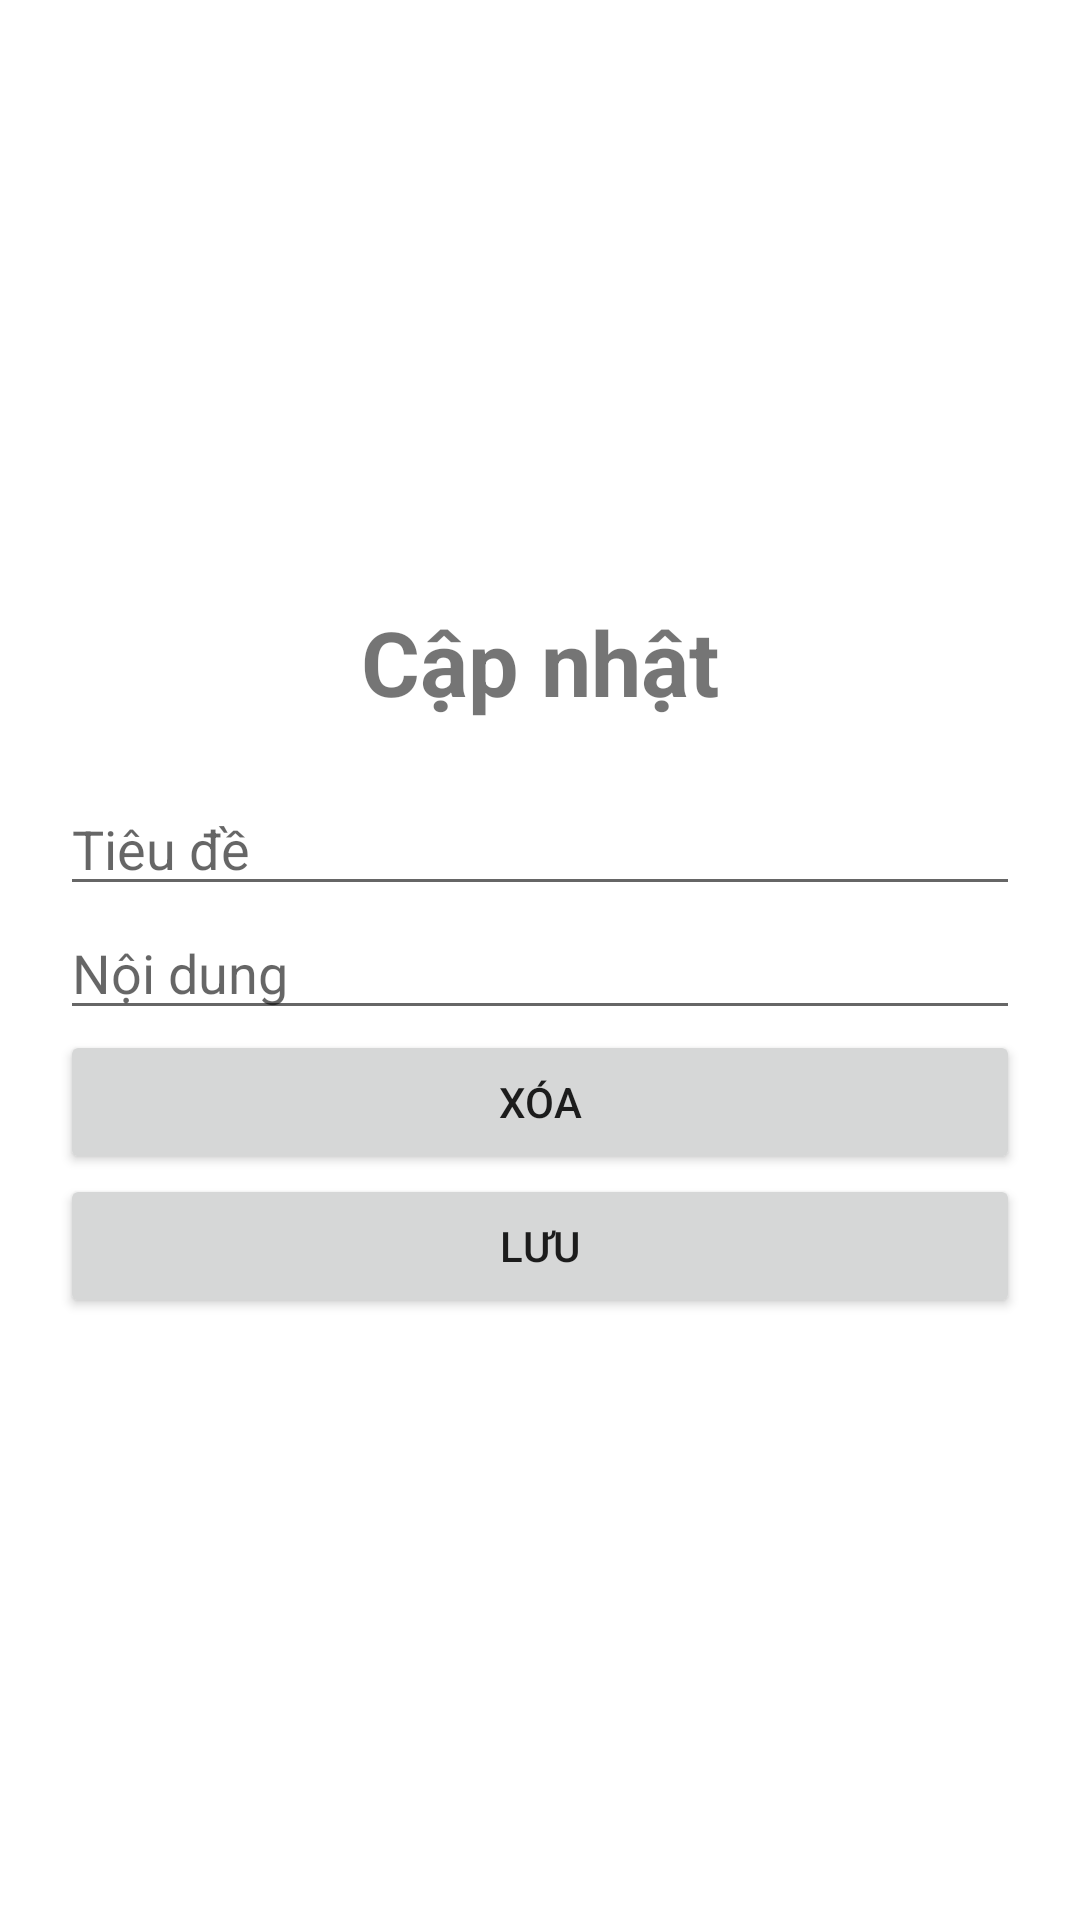

This screen was rendered from an Android layout file. Write that file and the resources it references.
<!-- AndroidManifest.xml: application theme Theme.TranslateLG -->
<!-- res/layout/activity_update_note.xml -->
<?xml version="1.0" encoding="utf-8"?>
<FrameLayout xmlns:android="http://schemas.android.com/apk/res/android"
    xmlns:tools="http://schemas.android.com/tools"
    android:layout_width="match_parent"
    android:layout_height="match_parent"
    >

    <LinearLayout
        android:layout_width="match_parent"
        android:layout_height="match_parent"
        android:orientation="vertical"
        android:layout_margin="20dp"
        android:gravity="center">

        <TextView
            android:id="@+id/textView"
            android:layout_width="match_parent"
            android:layout_height="wrap_content"
            android:layout_gravity="center_horizontal"
            android:text="Cập nhật"
            android:textSize="30dp"
            android:layout_marginBottom="20dp"
            android:gravity="center"
            android:textStyle="bold"
            style="@style/TEXT"
            />

        <EditText
            android:id="@+id/titleNoteUp"
            style="@style/TEXT"
            android:layout_width="match_parent"
            android:layout_height="wrap_content"
            android:layout_gravity="center_horizontal"
            android:ems="10"
            android:hint="Tiêu đề" />

        <EditText
            android:id="@+id/contentNoteUp"
            android:layout_width="match_parent"
            android:layout_height="wrap_content"
            android:ems="10"
            android:layout_gravity="center_horizontal"
            android:hint="Nội dung"
            style="@style/TEXT"/>
        <Button
            android:id="@+id/buttonDeleteNote"
            android:layout_width="match_parent"
            android:layout_height="wrap_content"
            android:text="Xóa"
            android:layout_gravity="center_horizontal" />
        <Button
            android:id="@+id/buttonAddNoteUp"
            android:layout_width="match_parent"
            android:layout_height="wrap_content"
            android:text="Lưu"
            android:layout_gravity="center_horizontal" />

    </LinearLayout>

</FrameLayout>
<!-- resources referenced by this layout -->
<resources>
  <style name="Theme.TranslateLG" parent="Theme.MaterialComponents.DayNight.NoActionBar">
          
          <item name="colorPrimary">@color/purple_500</item>
          <item name="colorPrimaryVariant">@color/purple_700</item>
          <item name="colorOnPrimary">@color/white</item>
          
          <item name="colorSecondary">@color/teal_200</item>
          <item name="colorSecondaryVariant">@color/teal_700</item>
          <item name="colorOnSecondary">@color/black</item>
          
          <item name="android:statusBarColor">?attr/colorPrimaryVariant</item>
          
      </style>
  <color name="purple_500">#FF6200EE</color>
  <color name="purple_700">#FF3700B3</color>
  <color name="white">#FFFFFFFF</color>
  <color name="teal_200">#FF03DAC5</color>
  <color name="teal_700">#FF018786</color>
  <color name="black">#FF000000</color>
</resources>
